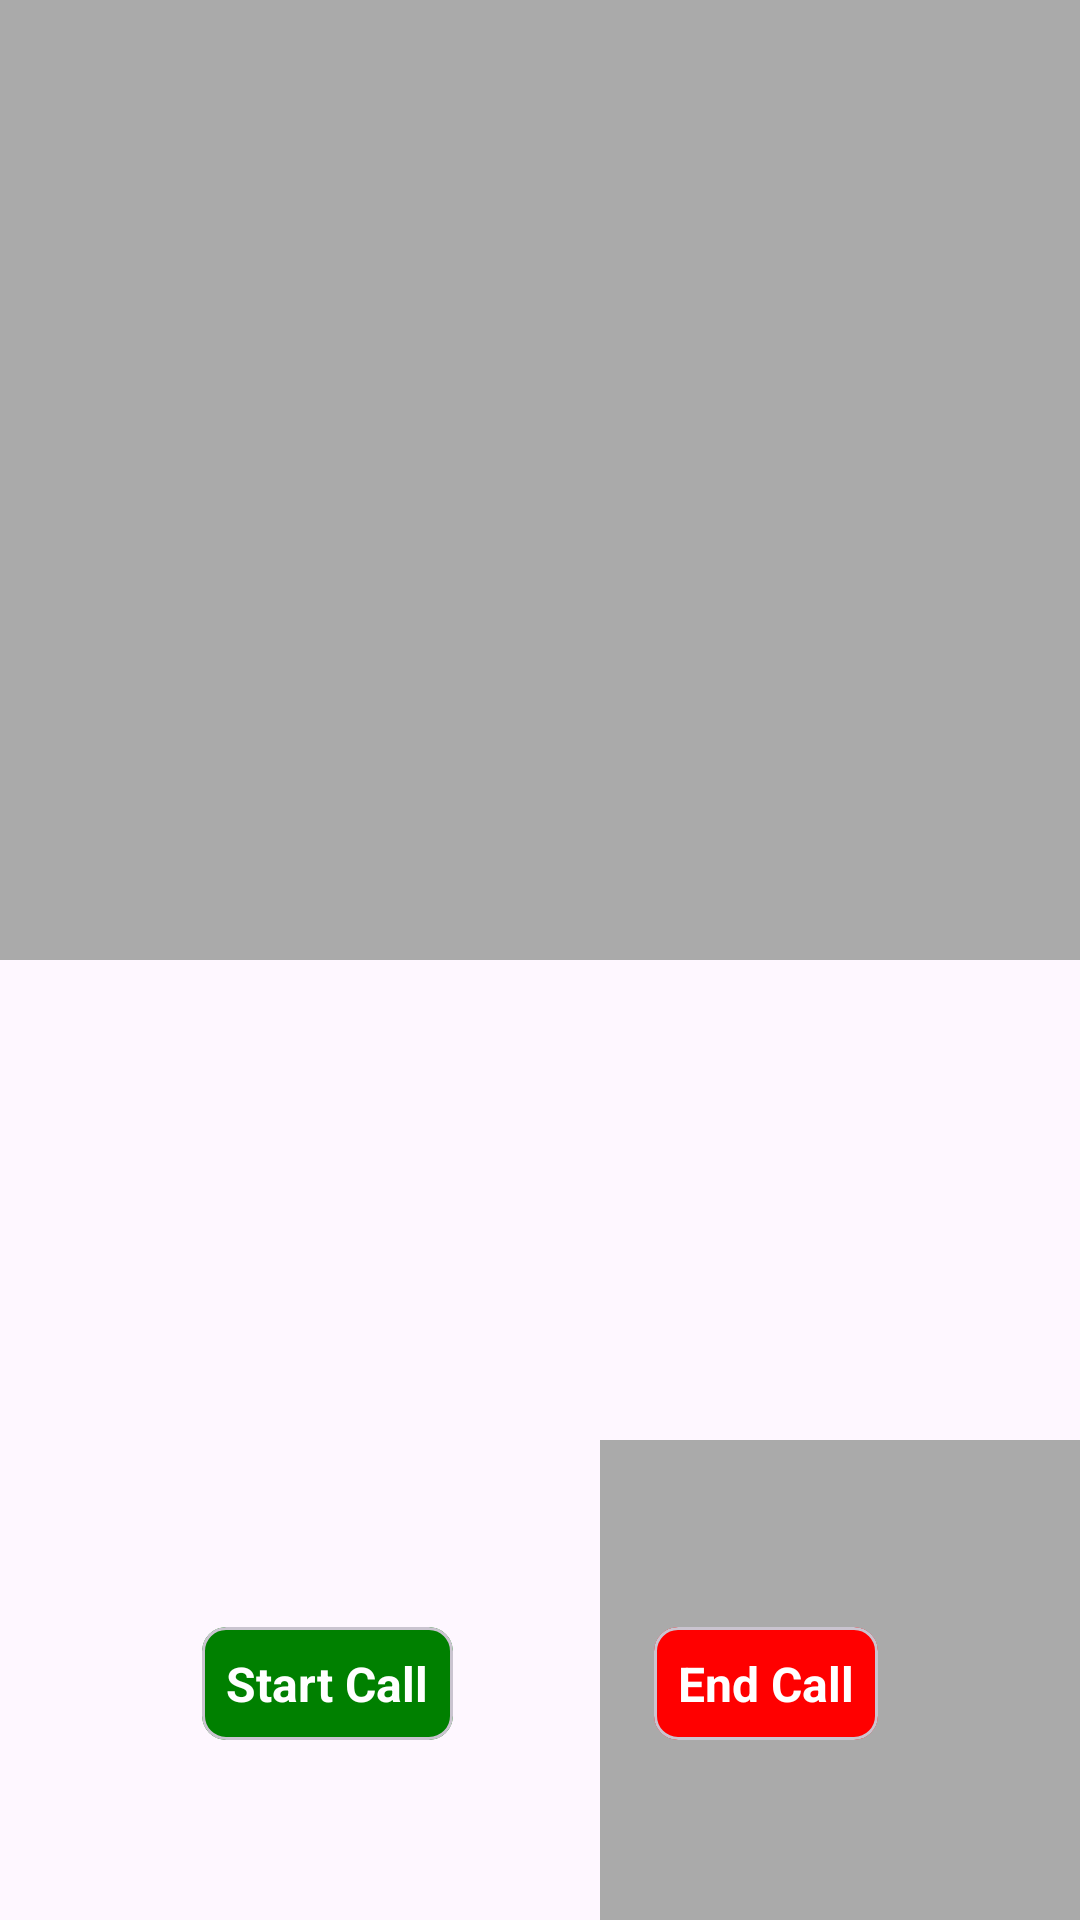

Here is an Android app screen rendered from its layout file. Give the layout XML and the strings, colors and styles it references.
<!-- AndroidManifest.xml: application theme Theme.MiniZoomApp -->
<!-- res/layout/activity_home_screen_two.xml -->
<?xml version="1.0" encoding="utf-8"?>
<androidx.constraintlayout.widget.ConstraintLayout xmlns:android="http://schemas.android.com/apk/res/android"
    android:layout_width="match_parent"
    android:layout_height="match_parent"
    xmlns:app="http://schemas.android.com/apk/res-auto"
    android:orientation="vertical">


    <LinearLayout
        android:id="@+id/view_container"
        android:layout_width="match_parent"
        android:layout_height="match_parent"
        android:orientation="vertical"
        android:weightSum="2"
        app:layout_constraintBottom_toBottomOf="parent"
        app:layout_constraintEnd_toEndOf="parent"
        app:layout_constraintStart_toStartOf="parent"
        app:layout_constraintTop_toTopOf="parent">

        <FrameLayout
            android:id="@+id/remote_video_view_container"
            android:layout_width="match_parent"
            android:layout_height="match_parent"
            android:background="@android:color/darker_gray"
            android:layout_weight="1"/>

        <androidx.constraintlayout.widget.ConstraintLayout
            android:layout_width="match_parent"
            android:layout_height="match_parent"
            android:layout_weight="1">
            <FrameLayout
                android:id="@+id/back_video_view_container"
                android:layout_width="160dp"
                android:layout_height="160dp"
                app:layout_constraintBottom_toBottomOf="parent"
                app:layout_constraintEnd_toEndOf="parent"
                app:layout_constraintStart_toStartOf="parent"
                app:layout_constraintTop_toTopOf="parent" />


            <FrameLayout
                android:id="@+id/front_video_view_container"
                android:layout_width="160dp"
                android:layout_height="160dp"
                android:background="@android:color/darker_gray"
                app:layout_constraintBottom_toBottomOf="parent"
                app:layout_constraintEnd_toEndOf="parent" />
        </androidx.constraintlayout.widget.ConstraintLayout>

    </LinearLayout>

    <com.google.android.material.card.MaterialCardView
        android:id="@+id/start_call"
        android:layout_width="wrap_content"
        android:layout_height="wrap_content"
        android:layout_marginBottom="60dp"
        android:backgroundTint="@color/green"
        android:elevation="8dp"
        app:cardCornerRadius="8dp"
        app:layout_constraintBottom_toBottomOf="parent"
        app:layout_constraintEnd_toStartOf="@+id/end_call"
        app:layout_constraintStart_toStartOf="parent">

        <TextView
            android:layout_width="wrap_content"
            android:layout_height="wrap_content"
            android:layout_margin="8dp"
            android:text="@string/start_call"
            android:textColor="@color/white"
            android:textSize="16sp"
            android:textStyle="bold" />
    </com.google.android.material.card.MaterialCardView>


    <com.google.android.material.card.MaterialCardView
        android:id="@+id/end_call"
        android:layout_width="wrap_content"
        android:layout_height="wrap_content"
        android:layout_marginBottom="60dp"
        android:backgroundTint="@color/red"
        android:elevation="8dp"
        app:cardCornerRadius="8dp"
        app:layout_constraintBottom_toBottomOf="parent"
        app:layout_constraintEnd_toEndOf="parent"
        app:layout_constraintStart_toEndOf="@+id/start_call">

        <TextView
            android:layout_width="wrap_content"
            android:layout_height="wrap_content"
            android:layout_margin="8dp"
            android:text="@string/end_call"
            android:textColor="@color/white"
            android:textSize="16sp"
            android:textStyle="bold" />
    </com.google.android.material.card.MaterialCardView>


</androidx.constraintlayout.widget.ConstraintLayout>
<!-- resources referenced by this layout -->
<resources>
  <color name="green">#008000</color>
  <color name="red">#ff0000</color>
  <color name="white">#FFFFFFFF</color>
  <string name="end_call">End Call</string>
  <string name="start_call">Start Call</string>
  <style name="Theme.MiniZoomApp" parent="Base.Theme.MiniZoomApp" />
  <style name="Base.Theme.MiniZoomApp" parent="Theme.Material3.DayNight.NoActionBar">
          
          
      </style>
</resources>
